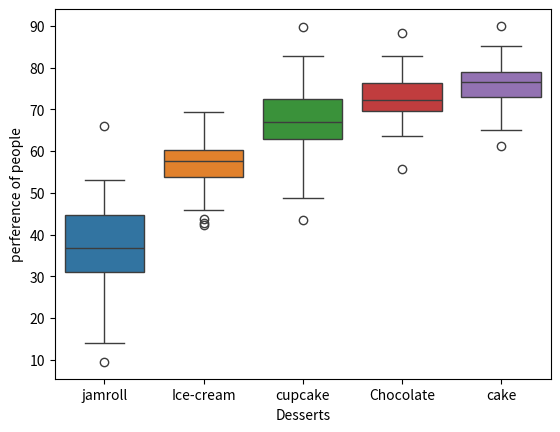

Generate this figure with matplotlib:
# import required modules
import numpy as np
import pandas as pd
import seaborn as sns
import matplotlib.pyplot as plt


# creating dataset
df = pd.DataFrame({
	'Ice-cream': np.random.normal(57, 5, 100),
	'Chocolate': np.random.normal(73, 5, 100),
	'cupcake': np.random.normal(68, 8, 100),
	'jamroll': np.random.normal(37, 10, 100),
	'cake': np.random.normal(76, 5, 100),

})


# sort on the basis of mean
index_sort = df.mean().sort_values().index

# now applying the sorted indices to the data
df_sorted = df[index_sort]


# plotting the boxplot for the data
sns.boxplot(data = df_sorted)

# Label x-axis
plt.xlabel('Desserts')

# labels y-axis
plt.ylabel('perference of people')
